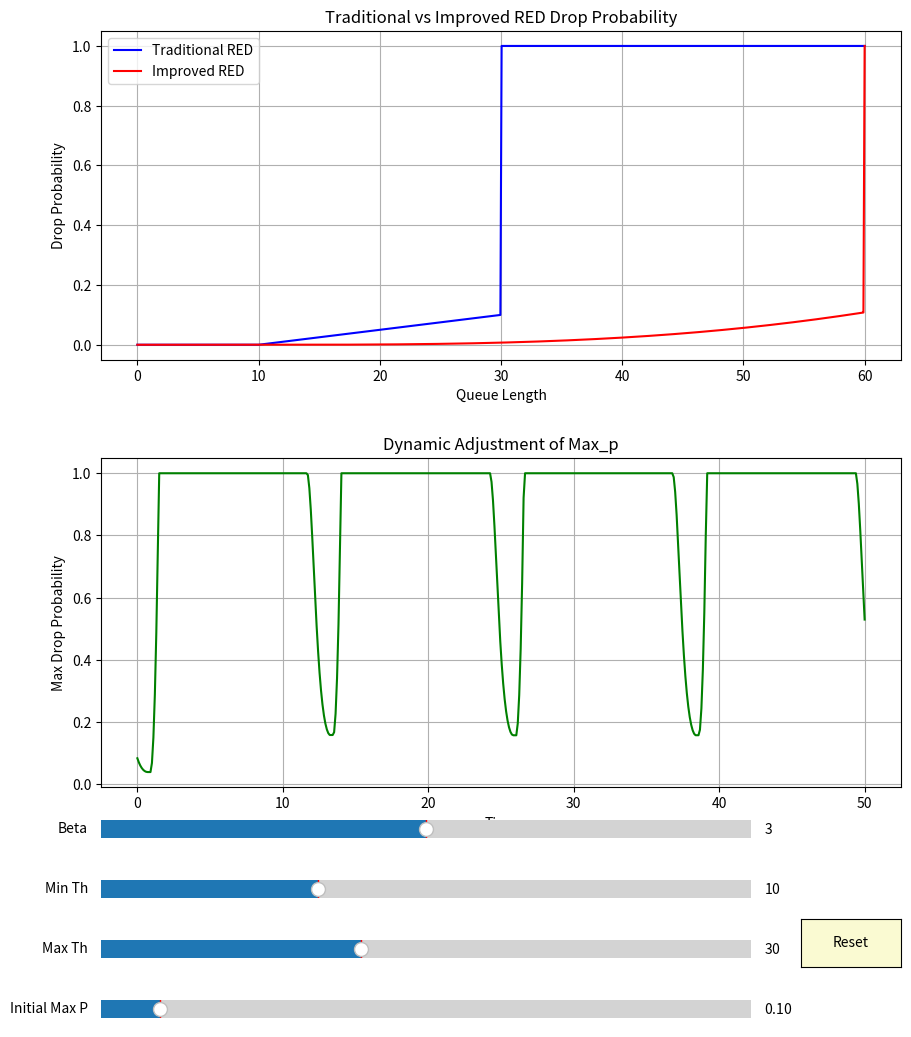

Write the Python code that produced this figure.
import numpy as np
import matplotlib.pyplot as plt
from matplotlib.widgets import Slider, Button

class ImprovedREDSimulator:
    def __init__(self, wq=0.02, max_p=0.1, avg_queue_length=0, min_th=10, max_th=30, beta=3):
        self.wq = wq  # 队列权重
        self.max_p = max_p  # 最大丢包概率
        self.avg_queue_length = avg_queue_length  # 平均队列长度
        self.min_th = min_th  # 最小阈值
        self.max_th = max_th  # 最大阈值

        # 目标队列长度范围参数
        self.target_low = min_th + 0.4 * (max_th - min_th)  # 参数A
        self.target_high = min_th + 0.6 * (max_th - min_th)  # 参数B
        self.beta = beta  # S型函数的斜率参数

    def s_shaped_probability(self, queue_length):
        """使用S型升半哥西分布函数计算丢包概率"""
        if queue_length <= self.min_th:
            return 0
        elif queue_length >= 2 * self.max_th:
            return 1
        else:
            # S型函数参数
            beta = self.beta
            a = self.max_p / ((1 - self.max_p) * (self.max_th - self.min_th) ** beta)

            # S型升半哥西分布函数
            numerator = self.max_p * (queue_length - self.min_th) ** beta
            denominator = (1 - self.max_p) * (2 * self.max_th - self.min_th) ** beta + \
                          self.max_p * (queue_length - self.max_th) ** beta
            return numerator / denominator

    def update_max_p(self, queue_length):
        """动态自适应调整max_p"""
        if queue_length > self.target_high:
            # 当队列长度大于目标范围上限时增加max_p
            delta = (queue_length - self.target_high) / (2 * self.max_th - self.min_th)
            self.max_p += delta
        elif queue_length < self.target_low:
            # 当队列长度小于目标范围下限时减少max_p
            delta = (self.target_low - queue_length) / (2 * self.max_th - self.min_th)
            self.max_p *= (1 - delta)

        # 确保max_p在合理范围内
        self.max_p = max(0.01, min(self.max_p, 1.0))


def main():
    # 初始化改进的RED模拟器
    improved_red = ImprovedREDSimulator()

    # 创建图形界面
    fig, (ax1, ax2) = plt.subplots(2, 1, figsize=(10, 12))
    plt.subplots_adjust(left=0.1, bottom=0.25, hspace=0.3)

    # 生成队列长度数据
    queue_lengths = np.linspace(0, 60, 600)

    # 计算传统RED和改进RED的丢包概率
    traditional_probs = [
        0 if ql <= improved_red.min_th else
        1 if ql >= improved_red.max_th else
        improved_red.max_p * (ql - improved_red.min_th) /
        (improved_red.max_th - improved_red.min_th)
        for ql in queue_lengths
    ]

    improved_probs = [improved_red.s_shaped_probability(ql) for ql in queue_lengths]

    # 绘制对比曲线
    line1, = ax1.plot(queue_lengths, traditional_probs, 'b-', label='Traditional RED')
    line2, = ax1.plot(queue_lengths, improved_probs, 'r-', label='Improved RED')
    ax1.set_xlabel('Queue Length')
    ax1.set_ylabel('Drop Probability')
    ax1.set_title('Traditional vs Improved RED Drop Probability')
    ax1.grid(True)
    ax1.legend()

    # 绘制max_p动态调整曲线
    time_points = np.linspace(0, 50, 500)
    max_p_values = []
    queue_length = improved_red.min_th

    for t in time_points:
        # 模拟队列长度变化
        queue_length += np.sin(t / 2) * 5
        improved_red.update_max_p(queue_length)
        max_p_values.append(improved_red.max_p)

    line3, = ax2.plot(time_points, max_p_values, 'g-')
    ax2.set_xlabel('Time')
    ax2.set_ylabel('Max Drop Probability')
    ax2.set_title('Dynamic Adjustment of Max_p')
    ax2.grid(True)

    # 创建滑动条
    axcolor = 'lightgoldenrodyellow'
    ax_min_th = plt.axes([0.1, 0.15, 0.65, 0.03], facecolor=axcolor)
    ax_max_th = plt.axes([0.1, 0.1, 0.65, 0.03], facecolor=axcolor)
    ax_max_p = plt.axes([0.1, 0.05, 0.65, 0.03], facecolor=axcolor)
    ax_beta = plt.axes([0.1, 0.2, 0.65, 0.03], facecolor=axcolor)

    s_min_th = Slider(ax_min_th, 'Min Th', 0, 30, valinit=10)
    s_max_th = Slider(ax_max_th, 'Max Th', 10, 60, valinit=30)
    s_max_p = Slider(ax_max_p, 'Initial Max P', 0.01, 1.0, valinit=0.1)
    s_beta = Slider(ax_beta, 'Beta', 1, 5, valinit=3)

    def update(val):
        # 更新参数
        improved_red.min_th = s_min_th.val
        improved_red.max_th = s_max_th.val
        improved_red.max_p = s_max_p.val
        improved_red.beta = s_beta.val

        # 更新目标队列长度范围
        improved_red.target_low = improved_red.min_th + 0.4 * (improved_red.max_th - improved_red.min_th)
        improved_red.target_high = improved_red.min_th + 0.6 * (improved_red.max_th - improved_red.min_th)

        # 重新计算概率
        traditional_probs = [
            0 if ql <= improved_red.min_th else
            1 if ql >= improved_red.max_th else
            improved_red.max_p * (ql - improved_red.min_th) /
            (improved_red.max_th - improved_red.min_th)
            for ql in queue_lengths
        ]
        improved_probs = [improved_red.s_shaped_probability(ql) for ql in queue_lengths]

        # 更新图形
        line1.set_ydata(traditional_probs)
        line2.set_ydata(improved_probs)

        # 重新计算max_p动态调整
        max_p_values = []
        queue_length = improved_red.min_th
        for t in time_points:
            queue_length += np.sin(t / 2) * 5
            improved_red.update_max_p(queue_length)
            max_p_values.append(improved_red.max_p)
        line3.set_ydata(max_p_values)

        fig.canvas.draw_idle()

    s_min_th.on_changed(update)
    s_max_th.on_changed(update)
    s_max_p.on_changed(update)
    s_beta.on_changed(update)

    # 添加重置按钮
    reset_ax = plt.axes([0.8, 0.1, 0.1, 0.04])
    reset_button = Button(reset_ax, 'Reset', color=axcolor, hovercolor='0.975')

    def reset(event):
        s_min_th.reset()
        s_max_th.reset()
        s_max_p.reset()
        s_beta.reset()

    reset_button.on_clicked(reset)

    plt.show()


if __name__ == "__main__":
    main()